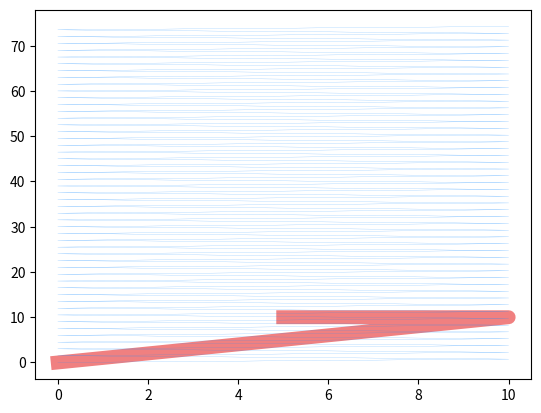

This figure's Python source:
import numpy as np 
from matplotlib import pyplot as plt
import time

# x = np.arange(1,11) 
# y = 2 * x + 5 
# plt.title("Matplotlib demo") 
# plt.xlabel("x axis caption") 
# plt.ylabel("y axis caption") 
# plt.plot(x,y,"r") 
# plt.ion()
x_c=[]
y_c=[]
for a in range(0,100):
	y_c.append(a*0.75)
	if a%2==0:
		x_c.append(0)
	else:
		x_c.append(10)

plt.plot([5,10,0],[10,10,0],  color='lightcoral', linewidth=10, linestyle="-")
plt.plot(x_c,y_c, color="dodgerblue" , linewidth=0.11)
plt.show()


# for num in range(len(x_c)-1):
# 	x,y=list(x_c[num]),list(y_c,[num])
# 	x,y= [x_c[num],x_c[num+1]],[y_c[num],y_c[num+1]]
# 	plt.plot(x,y,"r")
# 	plt.draw()
# 	if num%20==0:
# 		plt.pause(0.000000001)
# 	plt.clf
# plt.plot(x_c,y_c)
# plt.draw()
# plt.pause(1)
# plt.clf()

# plt.ion()
# for i in range(50):
#     y = np.random.random([10,1])
#     plt.plot(y)
#     plt.draw()
#     plt.pause(0.0001)
#     plt.clf()